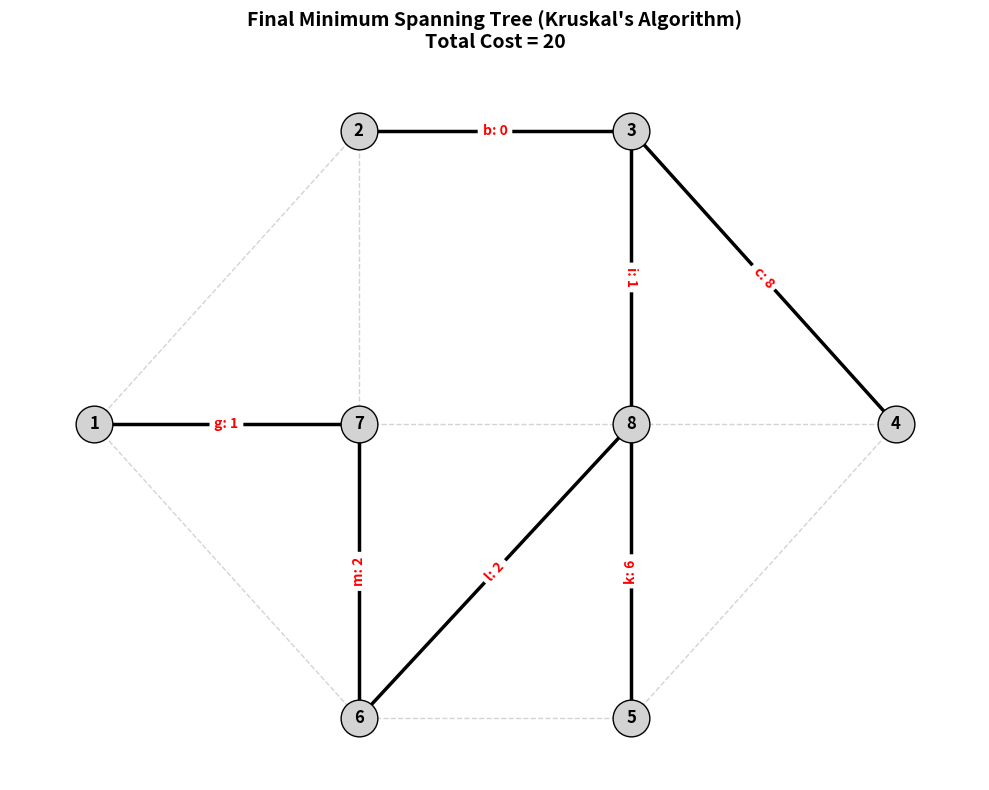

Write the Python code that produced this figure.
import networkx as nx
import matplotlib.pyplot as plt
G = nx.Graph()
edges_data = [
    (1, 2, 10, 'a'), (2, 3, 0, 'b'), (3, 4, 8, 'c'), 
    (4, 5, 12, 'd'), (5, 6, 7, 'e'), (6, 1, 4, 'f'),
     (1, 7, 1, 'g'), (2, 7, 3, 'h'), (3, 8, 1, 'i'), (4, 8, 9, 'j'),
     (5, 8, 6, 'k'), (6, 8, 2, 'l'), (6, 7, 2, 'm'), (7, 8, 8, 'n')
]
for u, v, weight, label in edges_data:
    G.add_edge(u, v, weight=weight, label=label)
pos = {
    1: (0, 5),        
    2: (3.3, 10),    
    3: (6.7, 10),    
    4: (10, 5),         
    5: (6.7, 0),    
    6: (3.3, 0),  
    7: (3.3, 5),       
    8: (6.7, 5)     
}
edges_gen = nx.algorithms.tree.mst.kruskal_mst_edges(G, minimum=True, data=True)
mst_edges = []
cost = 0
for u, v, d in edges_gen:
    w = d['weight']
    mst_edges.append((u, v, w))
    cost += w

plt.figure(figsize=(10, 8)) 
nx.draw_networkx_nodes(G, pos, node_color="lightgray", edgecolors="black", node_size=700)
nx.draw_networkx_labels(G, pos, font_weight="bold")
nx.draw_networkx_edges(G, pos, edge_color="lightgray", style="dashed")

if mst_edges:
    edge_list = [(u, v) for u, v, w in mst_edges]
    nx.draw_networkx_edges(G, pos, edgelist=edge_list, edge_color="black", width=2.5)
    edge_labels = {(u, v): f"{G[u][v]['label']}: {w}" for u, v, w in mst_edges}
    nx.draw_networkx_edge_labels(G, pos, edge_labels=edge_labels, font_color="red", font_weight="bold")

plt.title(f"Final Minimum Spanning Tree (Kruskal's Algorithm)\nTotal Cost = {cost}", fontsize=14, fontweight="bold", pad=15)
plt.axis("off")
plt.tight_layout() 
plt.show()

print("\nFinal MST Edges (Kruskal's Algorithm):")
print("-" * 40)
for u, v, w in mst_edges:
    label = G[u][v]['label']
    print(f"Edge: {label} ({u} - {v}) | Weight: {w}")
print("-" * 40)
print(f"Total Minimum Cost: {cost}")
